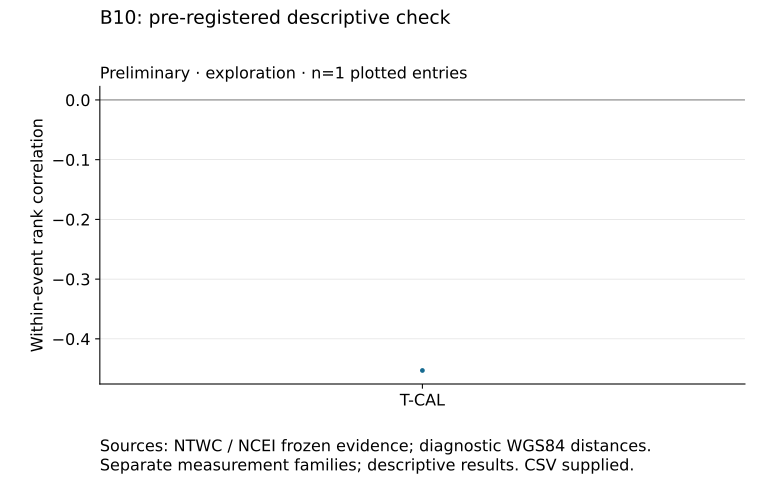

Data behind this chart, as committed beside it:
comparison_label, target, x, y
T-CAL, T-CAL, 0, -0.453
